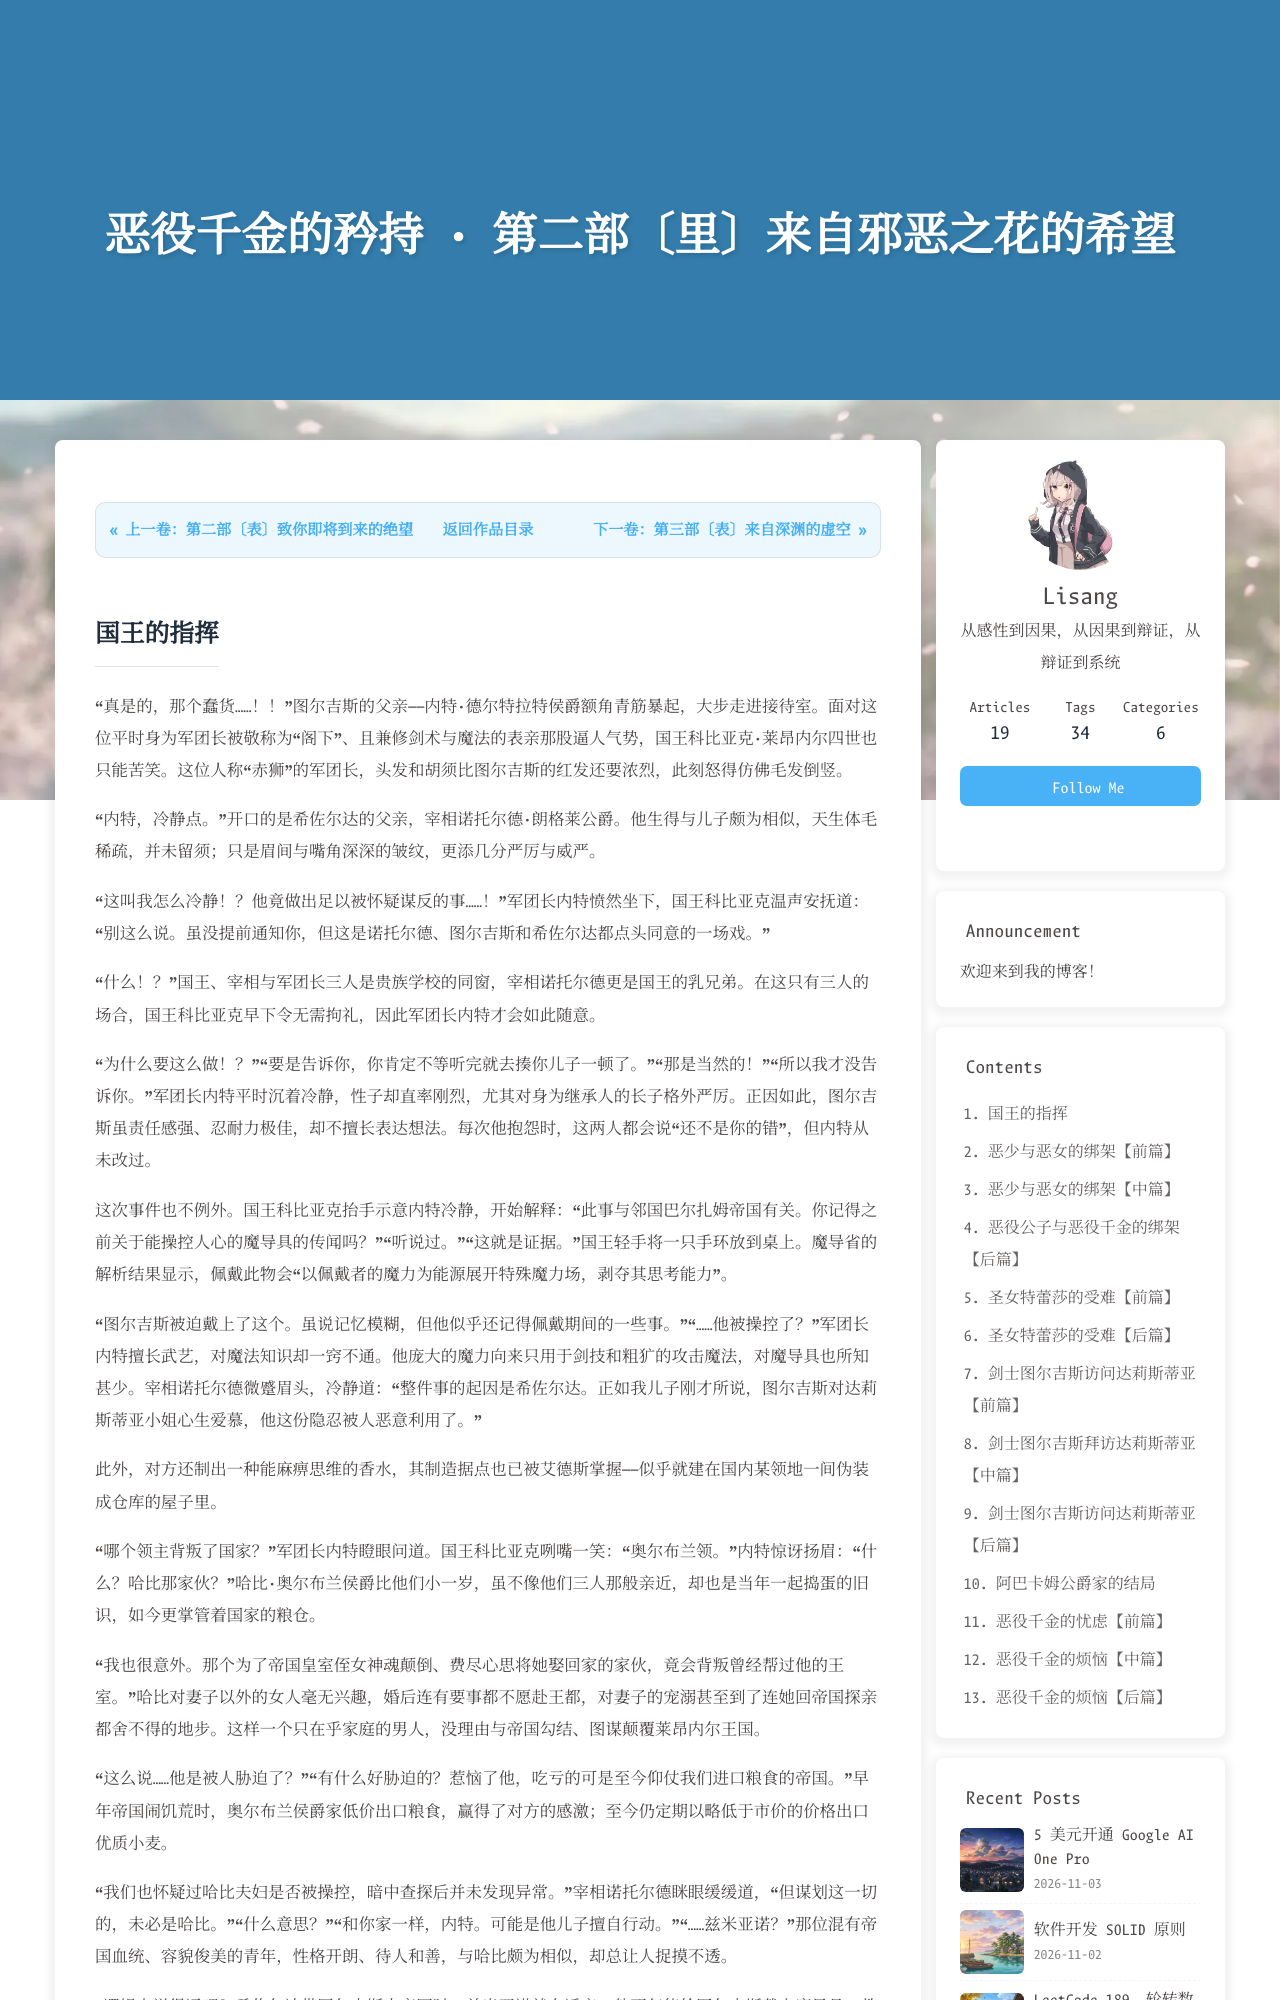

repository: LosLiSang/loslisang.github.io · page: novels/villainess-pride/04/index.html · generator: jekyll

---
title: 恶役千金的矜持 · 第二部〔里〕来自邪恶之花的希望
date: 2025-03-04 10:00:00
type: novel
toc: true
comments: false
aside: true
top_img: https://gcore.jsdelivr.net/gh/LosLiSang/picgo@main/20250304011220.png
---

<div class="novel-chapter-nav"><div class="nav-prev"><a href="/novels/villainess-pride/03/">&laquo; 上一卷：第二部〔表〕致你即将到来的绝望</a></div><div class="nav-center"><a href="/novels/villainess-pride/">返回作品目录</a></div><div class="nav-next"><a href="/novels/villainess-pride/05/">下一卷：第三部〔表〕来自深渊的虚空 &raquo;</a></div></div>
